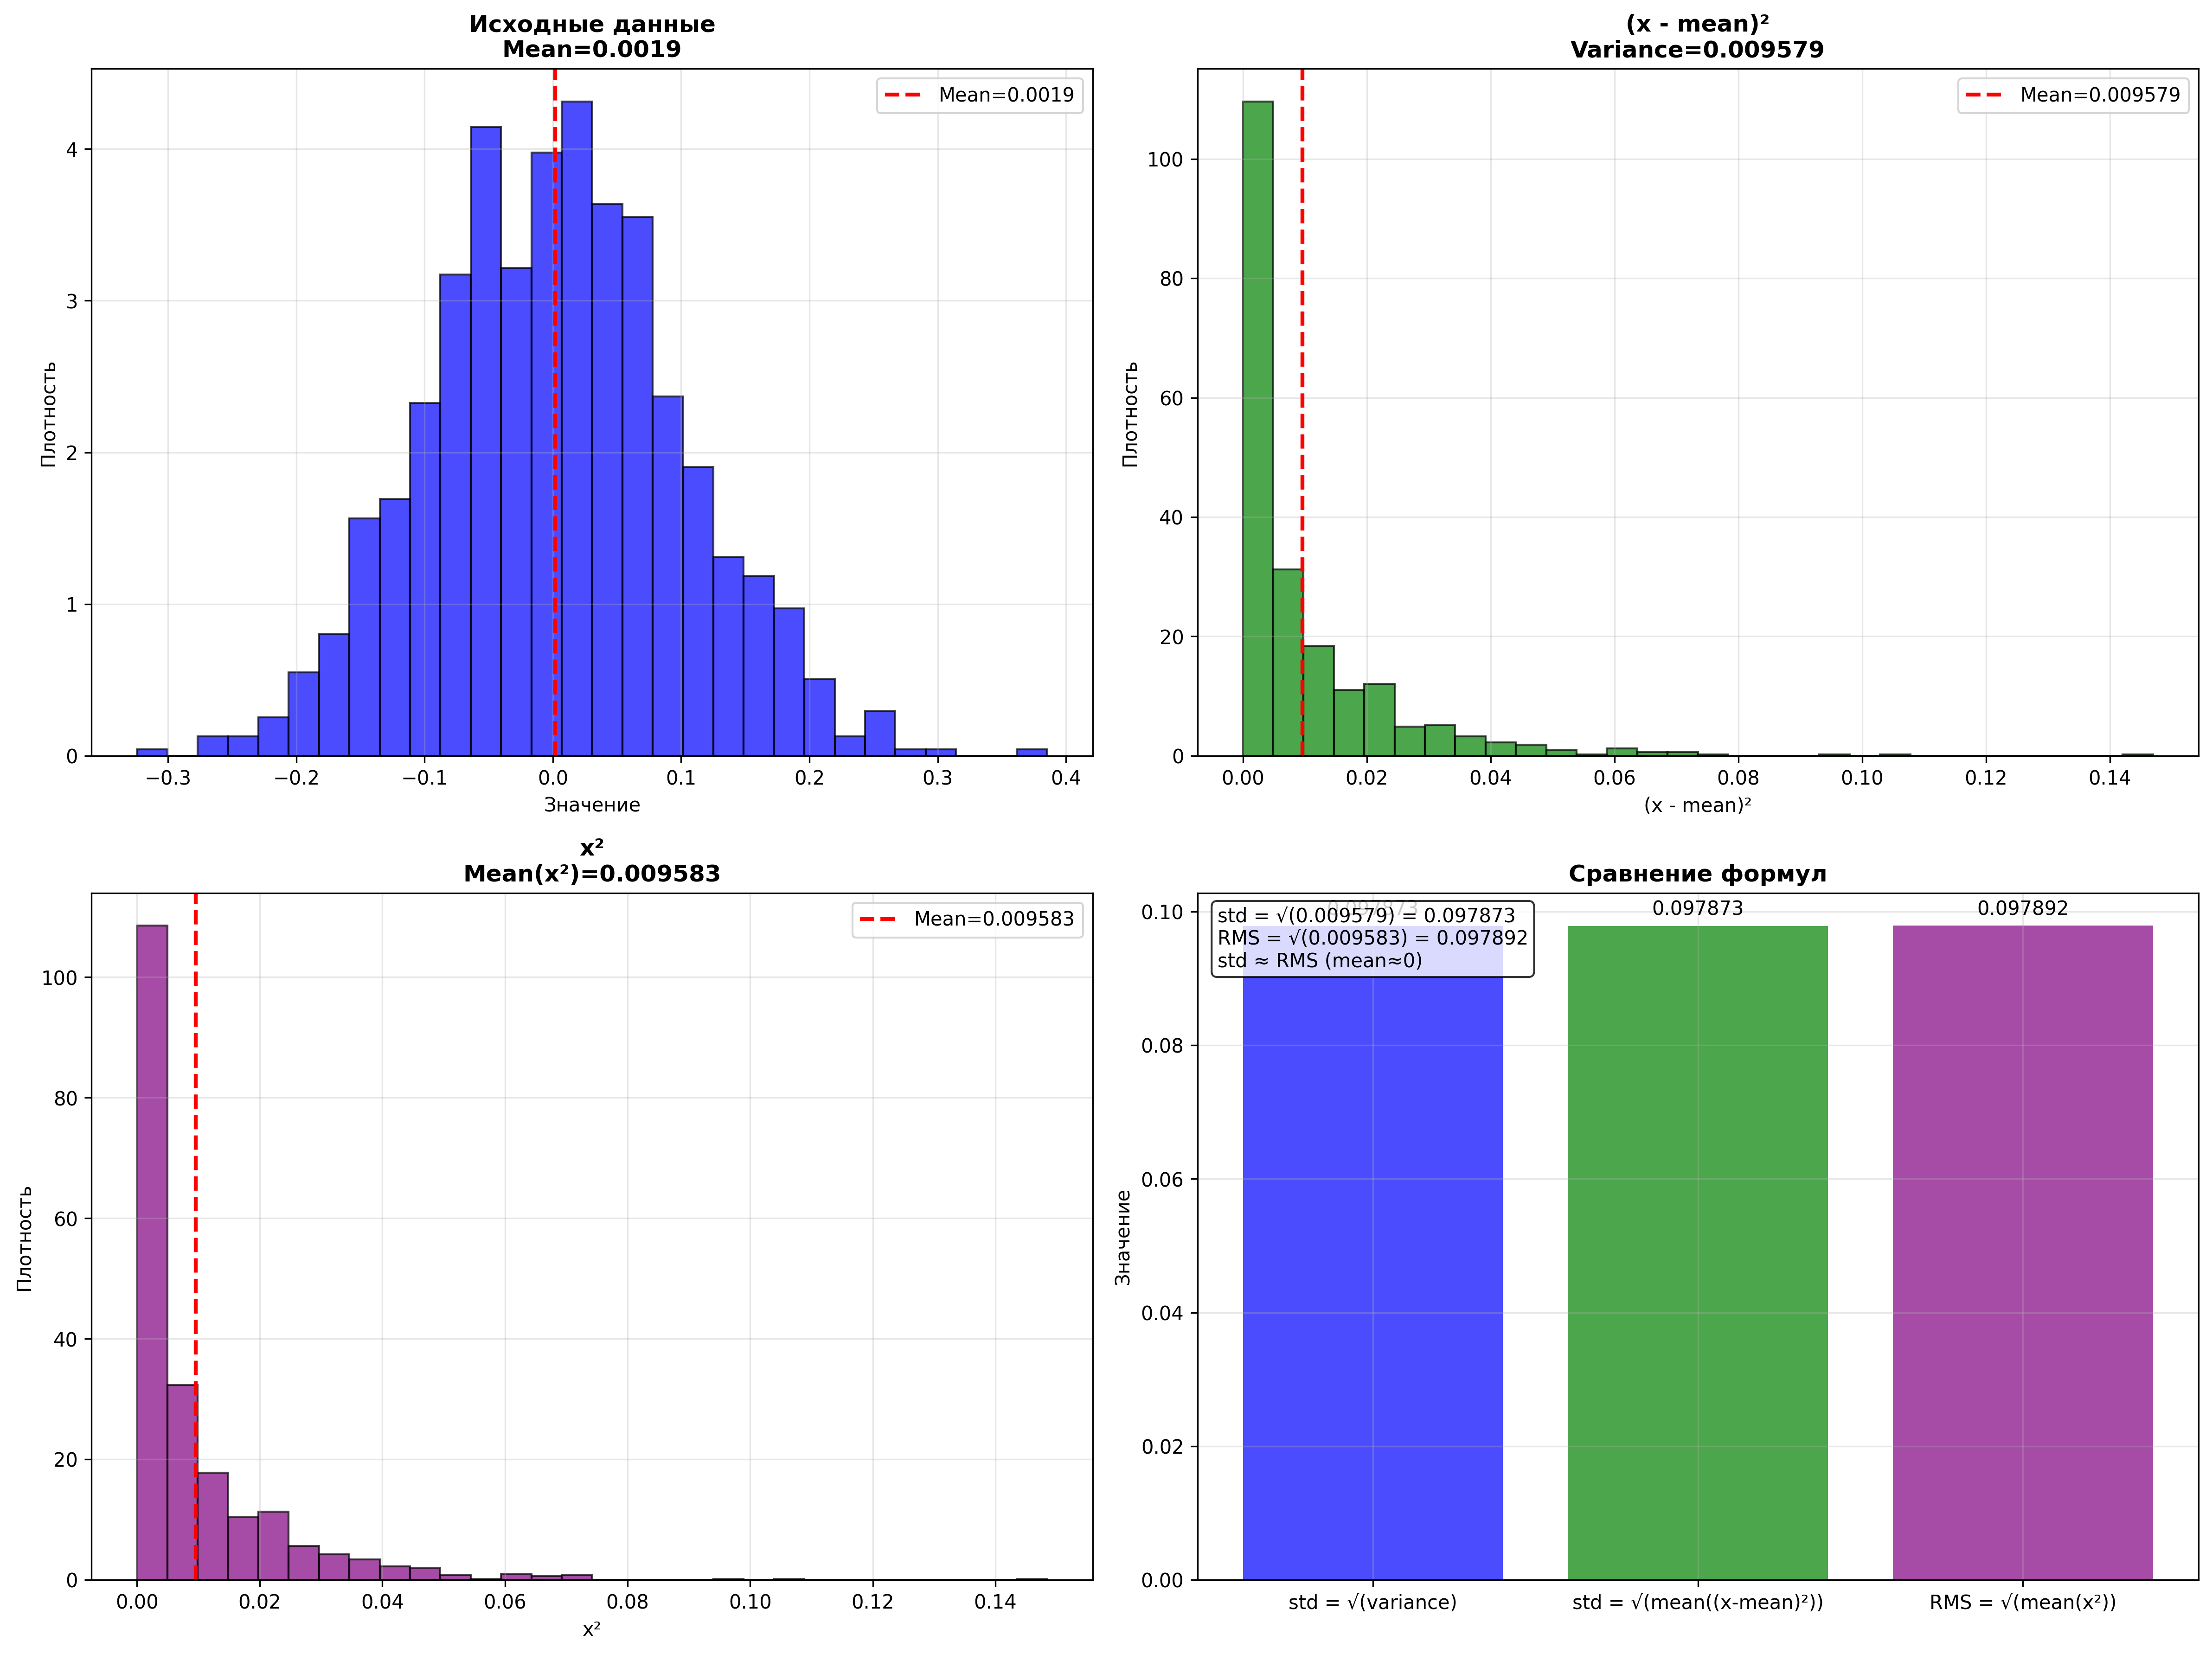

Source code (Python):
#!/usr/bin/env python3
# -*- coding: utf-8 -*-
"""
СВЯЗЬ МЕЖДУ STD, ДИСПЕРСИЕЙ И RMS
Объяснение формул и их взаимосвязей
"""

import numpy as np
import matplotlib.pyplot as plt
import warnings
warnings.filterwarnings('ignore')

def explain_std_variance_rms_relationship():
    """Объясняет связь между std, дисперсией и RMS"""
    
    print("=================================================================================")
    print("🔍 СВЯЗЬ МЕЖДУ STD, ДИСПЕРСИЕЙ И RMS")
    print("=================================================================================")
    print("📋 Объяснение формул и их взаимосвязей")
    print("=================================================================================")
    
    print("📊 ВАШЕ ОПРЕДЕЛЕНИЕ STD:")
    print("="*60)
    print("✅ ВЫ АБСОЛЮТНО ПРАВЫ!")
    print("📊 Стандартное отклонение (std):")
    print("   std = √(Σ(x - mean)² / n)")
    print("   где n - количество отсчетов")
    print("   Это корень из дисперсии!")
    
    print("\n📋 МАТЕМАТИЧЕСКИЕ ФОРМУЛЫ:")
    print("="*60)
    print("1️⃣ ДИСПЕРСИЯ (Variance):")
    print("   σ² = Σ(x - mean)² / n")
    print("   или σ² = mean((x - mean)²)")
    
    print("\n2️⃣ СТАНДАРТНОЕ ОТКЛОНЕНИЕ (Std):")
    print("   σ = √(σ²) = √(Σ(x - mean)² / n)")
    print("   σ = √(mean((x - mean)²))")
    
    print("\n3️⃣ RMS (Root Mean Square):")
    print("   RMS = √(mean(x²))")
    print("   RMS = √(Σ(x²) / n)")
    
    print("\n" + "="*80)
    print("📈 ПРАКТИЧЕСКАЯ ДЕМОНСТРАЦИЯ")
    print("="*80)
    
    # Создаем тестовые данные
    np.random.seed(42)
    noise_level = 0.1  # 10% шум
    n_samples = 1000
    
    # Генерируем гауссов шум
    noise = np.random.normal(0, noise_level, n_samples)
    
    # Вычисляем статистики по формулам
    mean_val = np.mean(noise)
    
    # Дисперсия
    variance = np.mean((noise - mean_val)**2)
    
    # Стандартное отклонение (корень из дисперсии)
    std_val = np.sqrt(variance)
    
    # RMS
    rms_val = np.sqrt(np.mean(noise**2))
    
    print(f"🔍 ТЕСТОВЫЙ ШУМ: {noise_level*100}% (σ={noise_level})")
    print("-" * 50)
    print(f"📊 РЕЗУЛЬТАТЫ:")
    print(f"   • Mean: {mean_val:.8f} ≈ 0")
    print(f"   • Variance (σ²): {variance:.8f} ≈ {noise_level**2:.6f}")
    print(f"   • Std (σ): {std_val:.8f} ≈ {noise_level:.3f}")
    print(f"   • RMS: {rms_val:.8f} ≈ {noise_level:.3f}")
    
    print(f"\n📐 ПРОВЕРКА ФОРМУЛ:")
    print(f"   • std = √(variance): {std_val:.6f} = √({variance:.6f}) ✅")
    print(f"   • std = √(mean((x - mean)²)): {std_val:.6f} ✅")
    print(f"   • RMS = √(mean(x²)): {rms_val:.6f} ✅")
    print(f"   • Для mean≈0: RMS = std ✅")
    
    print(f"\n📊 ПОДТВЕРЖДЕНИЕ ВАШЕГО ОПРЕДЕЛЕНИЯ:")
    print(f"   • std = корень из дисперсии ✅")
    print(f"   • std = √(Σ(x - mean)² / n) ✅")
    print(f"   • std = √({variance:.6f}) = {std_val:.6f} ✅")
    
    # Показываем пошаговый расчет
    print(f"\n📋 ПОШАГОВЫЙ РАСЧЕТ:")
    print(f"   1. Вычисляем mean: {mean_val:.6f}")
    print(f"   2. Вычисляем (x - mean)² для каждого отсчета")
    print(f"   3. Находим среднее: {variance:.6f} (дисперсия)")
    print(f"   4. Извлекаем корень: √({variance:.6f}) = {std_val:.6f} (std)")
    
    # Создаем визуализацию
    create_relationship_visualization()
    
    print("\n" + "="*80)
    print("✅ ИТОГОВЫЕ ВЫВОДЫ")
    print("="*80)
    print("1. ✅ Ваше определение std абсолютно корректно")
    print("2. ✅ std = корень из дисперсии")
    print("3. ✅ std = √(Σ(x - mean)² / n)")
    print("4. ✅ Для гауссова шума с mean=0: RMS = std")
    print("5. ✅ Все формулы взаимосвязаны и корректны")
    print("="*80)

def create_relationship_visualization():
    """Создает визуализацию связи между std, дисперсией и RMS"""
    
    print("\n📊 СОЗДАНИЕ ВИЗУАЛИЗАЦИИ...")
    
    np.random.seed(42)
    
    # Параметры
    noise_level = 0.1  # 10% шум
    n_samples = 1000
    
    # Генерируем шум
    noise = np.random.normal(0, noise_level, n_samples)
    
    # Вычисляем статистики
    mean_val = np.mean(noise)
    variance = np.mean((noise - mean_val)**2)
    std_val = np.sqrt(variance)
    rms_val = np.sqrt(np.mean(noise**2))
    
    # Создаем график
    fig, ((ax1, ax2), (ax3, ax4)) = plt.subplots(2, 2, figsize=(16, 12))
    
    # График 1: Исходные данные
    ax1.hist(noise, bins=30, alpha=0.7, color='blue', edgecolor='black', density=True)
    ax1.set_title(f'Исходные данные\nMean={mean_val:.4f}', fontsize=12, fontweight='bold')
    ax1.set_xlabel('Значение')
    ax1.set_ylabel('Плотность')
    ax1.grid(True, alpha=0.3)
    ax1.axvline(x=mean_val, color='red', linestyle='--', linewidth=2, label=f'Mean={mean_val:.4f}')
    ax1.legend()
    
    # График 2: (x - mean)²
    squared_diff = (noise - mean_val)**2
    ax2.hist(squared_diff, bins=30, alpha=0.7, color='green', edgecolor='black', density=True)
    ax2.set_title(f'(x - mean)²\nVariance={variance:.6f}', fontsize=12, fontweight='bold')
    ax2.set_xlabel('(x - mean)²')
    ax2.set_ylabel('Плотность')
    ax2.grid(True, alpha=0.3)
    ax2.axvline(x=variance, color='red', linestyle='--', linewidth=2, label=f'Mean={variance:.6f}')
    ax2.legend()
    
    # График 3: x²
    x_squared = noise**2
    ax3.hist(x_squared, bins=30, alpha=0.7, color='purple', edgecolor='black', density=True)
    ax3.set_title(f'x²\nMean(x²)={np.mean(x_squared):.6f}', fontsize=12, fontweight='bold')
    ax3.set_xlabel('x²')
    ax3.set_ylabel('Плотность')
    ax3.grid(True, alpha=0.3)
    ax3.axvline(x=np.mean(x_squared), color='red', linestyle='--', linewidth=2, label=f'Mean={np.mean(x_squared):.6f}')
    ax3.legend()
    
    # График 4: Сравнение формул
    formulas = ['std = √(variance)', 'std = √(mean((x-mean)²))', 'RMS = √(mean(x²))']
    values = [std_val, std_val, rms_val]
    colors = ['blue', 'green', 'purple']
    
    bars = ax4.bar(formulas, values, color=colors, alpha=0.7)
    ax4.set_title('Сравнение формул', fontsize=12, fontweight='bold')
    ax4.set_ylabel('Значение')
    ax4.grid(True, alpha=0.3)
    
    # Добавляем значения на столбцы
    for bar, value in zip(bars, values):
        height = bar.get_height()
        ax4.text(bar.get_x() + bar.get_width()/2., height + 0.001,
                f'{value:.6f}', ha='center', va='bottom', fontsize=10)
    
    # Добавляем формулы
    formula_text = f'std = √({variance:.6f}) = {std_val:.6f}\nRMS = √({np.mean(x_squared):.6f}) = {rms_val:.6f}\nstd ≈ RMS (mean≈0)'
    ax4.text(0.02, 0.98, formula_text, transform=ax4.transAxes, 
            verticalalignment='top', bbox=dict(boxstyle="round,pad=0.3", 
            facecolor="white", alpha=0.8), fontsize=10)
    
    plt.tight_layout()
    
    # Сохраняем график
    filename = 'std_variance_rms_relationship.png'
    plt.savefig(filename, dpi=300, bbox_inches='tight')
    print(f"   📊 График сохранен: {filename}")
    plt.show()

if __name__ == "__main__":
    explain_std_variance_rms_relationship() 